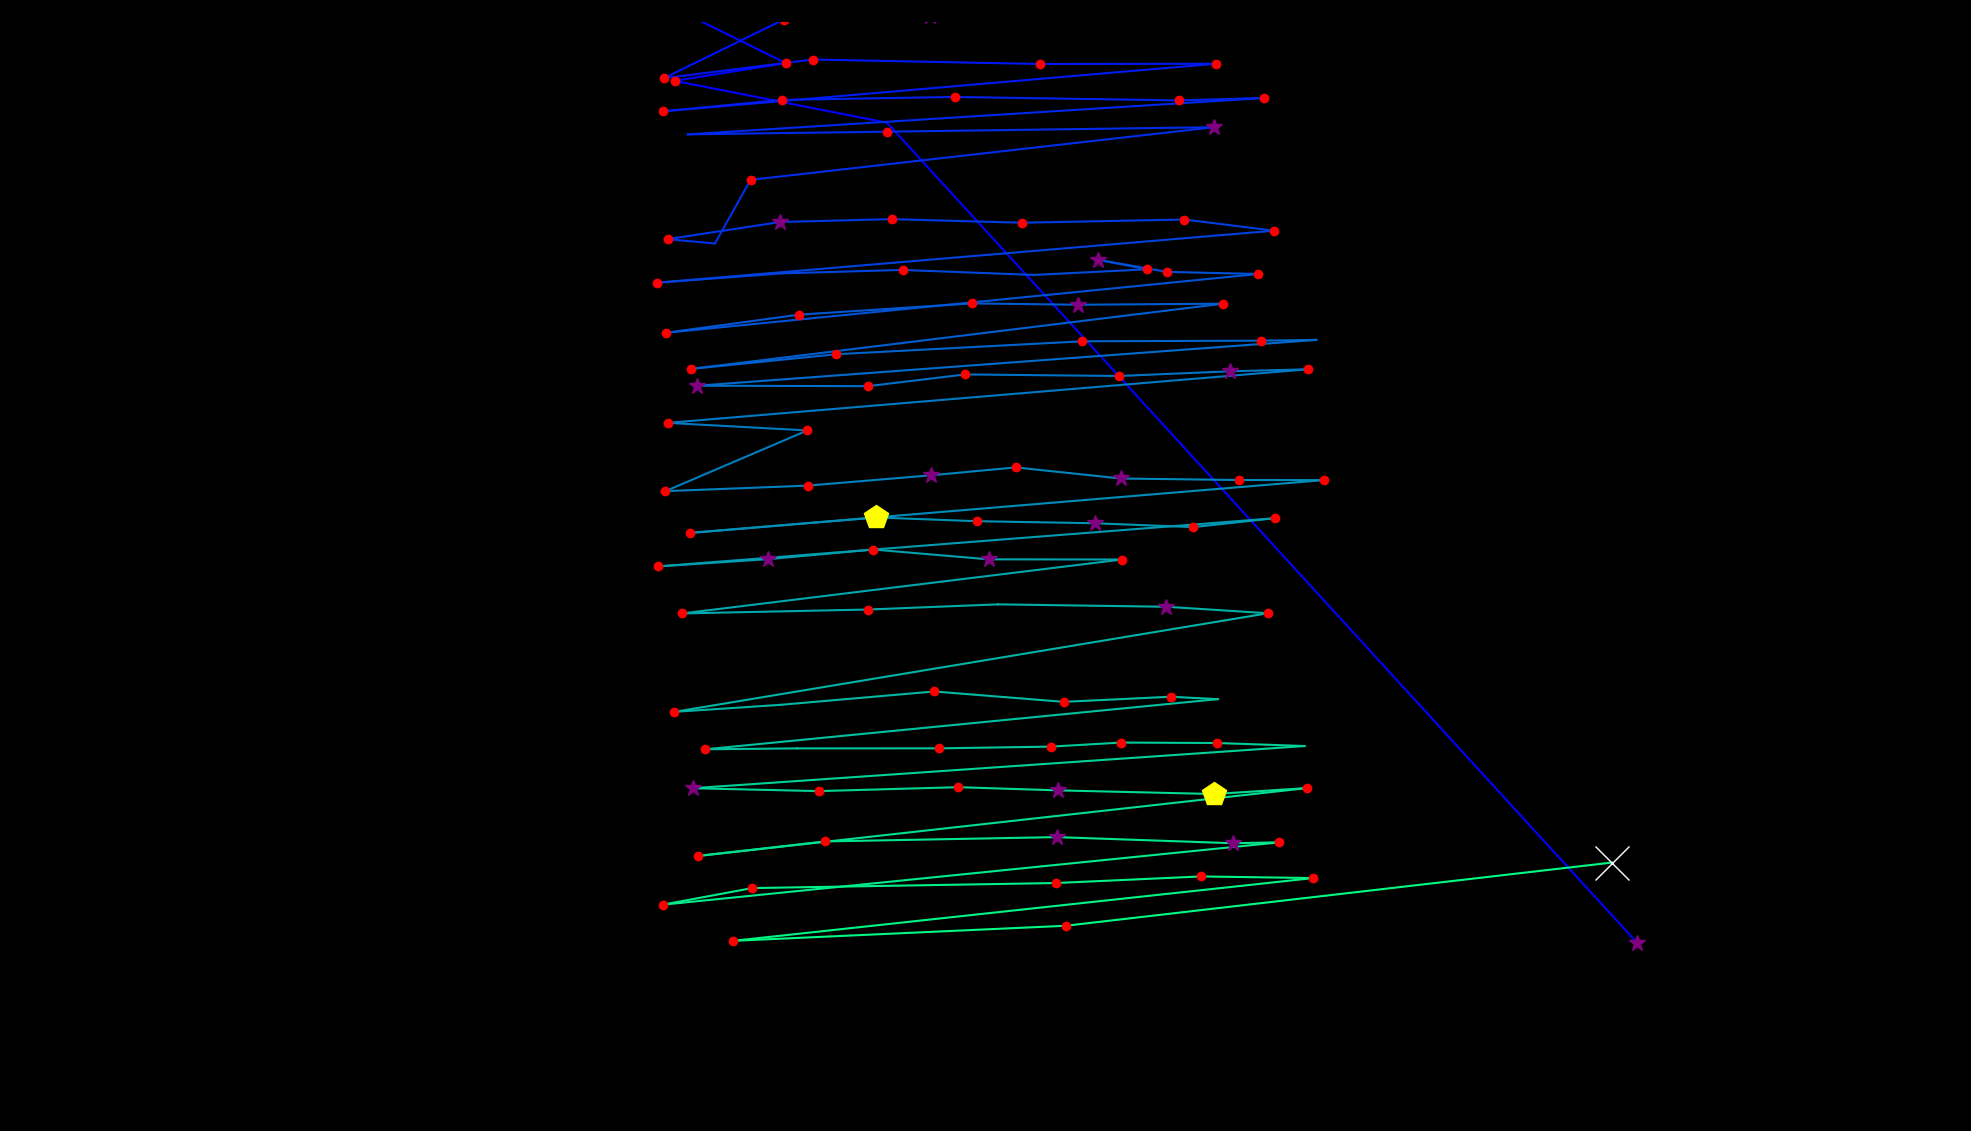

Data behind this chart, as committed beside it:
fixation_id, timestamp, avg_gaze_x, avg_gaze_y, duration
0.0, 0.0, 2126, 244.3, 265.2
1.0, 650.9, 1152, 1309, 96.43
2.0, 771.4, 876, 1364, 168.7
3.0, 976.3, 1021, 1387, 132.6
4.0, 1169, 886.3, 1453, 180.8
5.0, 1434, 1062, 1463, 180.8
6.0, 1675, 1207, 1448, 301.3
7.0, 2061, 871.9, 1467, 337.5
8.0, 2423, 1018, 1443, 156.7
9.0, 2736, 862.4, 1367, 217
10.0, 3025, 1056, 1392, 229
11.0, 3339, 1351, 1386, 168.7
12.0, 3532, 1579, 1386, 180.8
13.0, 3833, 860.6, 1324, 132.6
14.0, 4014, 1015, 1339, 192.9
15.0, 4291, 1240, 1343, 132.6
16.0, 4532, 1531, 1338, 180.8
17.0, 4737, 1642, 1342, 168.7
18.0, 5002, 893.3, 1294, 108.5
19.0, 5135, 1152, 1298, 120.5
20.0, 5340, 1577, 1304, 277.2
21.0, 5665, 974.8, 1235, 156.7
22.0, 5858, 928.5, 1153, 108.5
23.0, 6027, 866.9, 1158, 180.8
24.0, 6280, 1013, 1180, 265.2
25.0, 6569, 1158, 1184, 168.7
26.0, 6762, 1327, 1180, 192.9
27.0, 7015, 1538, 1184, 156.7
28.0, 7232, 1654, 1169, 144.6
29.0, 7557, 852.8, 1102, 192.9
30.0, 7799, 1015, 1114, 108.5
31.0, 7943, 1172, 1118, 192.9
32.0, 8220, 1343, 1112, 96.43
33.0, 8353, 1490, 1119, 144.6
34.0, 8570, 1426, 1131, 349.5
35.0, 8956, 1516, 1116, 120.5
36.0, 9100, 1634, 1113, 180.8
37.0, 9365, 865.2, 1037, 204.9
38.0, 9619, 1038, 1060, 192.9
39.0, 9848, 1263, 1075, 217
40.0, 10089, 1401, 1073, 289.3
41.0, 10414, 1589, 1074, 132.6
42.0, 10619, 898, 989.8, 168.7
43.0, 10836, 1086, 1009, 168.7
44.0, 11113, 1406, 1026, 168.7
45.0, 11330, 1638, 1026, 132.6
46.0, 11487, 1710, 1027, 96.43
47.0, 11716, 905.8, 967.9, 337.5
48.0, 12126, 1127, 967.3, 241.1
49.0, 12427, 1253, 982.5, 132.6
50.0, 12620, 1453, 980.5, 180.8
51.0, 12849, 1597, 986.6, 253.1
52.0, 13162, 1699, 989.2, 120.5
53.0, 13355, 867, 919.6, 241.1
54.0, 13644, 1048, 909.8, 156.7
55.0, 13885, 864.2, 831, 156.7
56.0, 14078, 1049, 838.2, 217
57.0, 14319, 1209, 851.5, 325.4
58.0, 14789, 1319, 861.8, 120.5
59.0, 14970, 1456, 847.4, 337.5
... 50 more rows
